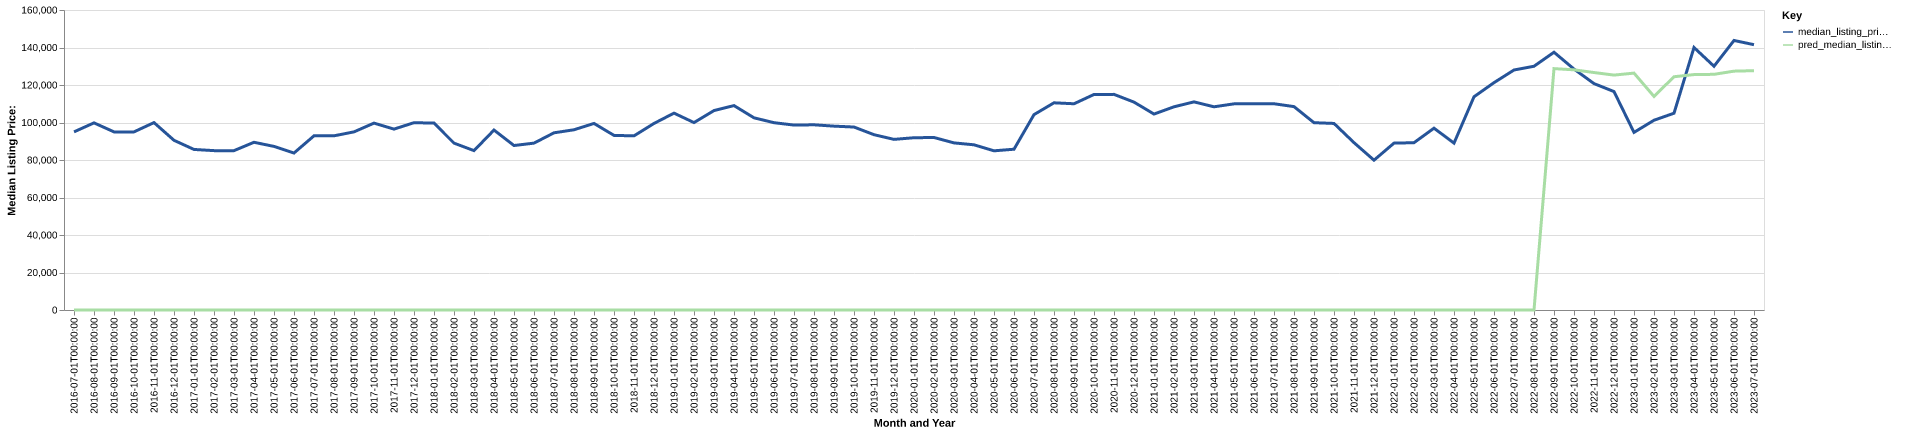

Source data for this figure (header and first rows):
date, time_idx, median_listing_price, thirty_year_interest_rate_five, month, county_name, active_listing_count, median_days_on_market, pred_median_listing_price, month_year
2016-07-01, 0, 95000, 3.72, 7, randolph, il, 105.0, 73.0, 0, Jul-2016
2016-08-01, 1, 99800, 3.73, 8, randolph, il, 102.0, 83.0, 0, Aug-2016
2016-09-01, 2, 95000, 3.66, 9, randolph, il, 98.0, 97.0, 0, Sep-2016
2016-10-01, 3, 95000, 3.64, 10, randolph, il, 93.0, 105.0, 0, Oct-2016
2016-11-01, 4, 99950, 3.66, 11, randolph, il, 93.0, 85.0, 0, Nov-2016
2016-12-01, 5, 90500, 3.48, 12, randolph, il, 95.0, 88.0, 0, Dec-2016
2017-01-01, 6, 85625, 3.45, 1, randolph, il, 93.0, 99.0, 0, Jan-2017
2017-02-01, 7, 85000, 3.5, 2, randolph, il, 88.0, 121.0, 0, Feb-2017
2017-03-01, 8, 85000, 3.52, 3, randolph, il, 88.0, 117.0, 0, Mar-2017
2017-04-01, 9, 89450, 4.03, 4, randolph, il, 90.0, 94.0, 0, Apr-2017
2017-05-01, 10, 87250, 4.32, 5, randolph, il, 80.0, 90.0, 0, May-2017
2017-06-01, 11, 83725, 4.2, 6, randolph, il, 77.0, 94.0, 0, Jun-2017
2017-07-01, 12, 92900, 4.19, 7, randolph, il, 78.0, 93.0, 0, Jul-2017
2017-08-01, 13, 92900, 4.3, 8, randolph, il, 82.0, 82.0, 0, Aug-2017
2017-09-01, 14, 95000, 4.1, 9, randolph, il, 90.0, 72.0, 0, Sep-2017
2017-10-01, 15, 99675, 4.05, 10, randolph, il, 86.0, 77.0, 0, Oct-2017
2017-11-01, 16, 96475, 3.94, 11, randolph, il, 80.0, 89.0, 0, Nov-2017
2017-12-01, 17, 99900, 4.03, 12, randolph, il, 78.0, 101.0, 0, Dec-2017
2018-01-01, 18, 99675, 3.93, 1, randolph, il, 74.0, 119.0, 0, Jan-2018
2018-02-01, 19, 89000, 3.83, 2, randolph, il, 77.0, 125.0, 0, Feb-2018
2018-03-01, 20, 85000, 3.94, 3, randolph, il, 63.0, 129.0, 0, Mar-2018
2018-04-01, 21, 95975, 3.95, 4, randolph, il, 59.0, 122.0, 0, Apr-2018
2018-05-01, 22, 87725, 3.99, 5, randolph, il, 62.0, 98.0, 0, May-2018
2018-06-01, 23, 89000, 4.15, 6, randolph, il, 72.0, 63.0, 0, Jun-2018
2018-07-01, 24, 94500, 4.4, 7, randolph, il, 75.0, 70.0, 0, Jul-2018
2018-08-01, 25, 96125, 4.46, 8, randolph, il, 83.0, 65.0, 0, Aug-2018
2018-09-01, 26, 99500, 4.58, 9, randolph, il, 85.0, 76.0, 0, Sep-2018
2018-10-01, 27, 93125, 4.66, 10, randolph, il, 96.0, 78.0, 0, Oct-2018
2018-11-01, 28, 92875, 4.62, 11, randolph, il, 91.0, 87.0, 0, Nov-2018
2018-12-01, 29, 99500, 4.54, 12, randolph, il, 91.0, 99.0, 0, Dec-2018
2019-01-01, 30, 105000, 4.6, 1, randolph, il, 85.0, 113.0, 0, Jan-2019
2019-02-01, 31, 99950, 4.72, 2, randolph, il, 80.0, 121.0, 0, Feb-2019
2019-03-01, 32, 106371, 4.9, 3, randolph, il, 84.0, 110.0, 0, Mar-2019
2019-04-01, 33, 109021, 4.94, 4, randolph, il, 82.0, 97.0, 0, Apr-2019
2019-05-01, 34, 102500, 4.75, 5, randolph, il, 89.0, 80.0, 0, May-2019
2019-06-01, 35, 99900, 4.51, 6, randolph, il, 88.0, 87.0, 0, Jun-2019
2019-07-01, 36, 98625, 4.41, 7, randolph, il, 90.0, 97.0, 0, Jul-2019
2019-08-01, 37, 98773, 4.41, 8, randolph, il, 93.0, 94.0, 0, Aug-2019
2019-09-01, 38, 98057, 4.2, 9, randolph, il, 91.0, 93.0, 0, Sep-2019
2019-10-01, 39, 97580, 4.14, 10, randolph, il, 90.0, 93.0, 0, Oct-2019
2019-11-01, 40, 93500, 3.84, 11, randolph, il, 97.0, 94.0, 0, Nov-2019
2019-12-01, 41, 91000, 3.81, 12, randolph, il, 100.0, 86.0, 0, Dec-2019
2020-01-01, 42, 91875, 3.75, 1, randolph, il, 104.0, 100.0, 0, Jan-2020
2020-02-01, 43, 92000, 3.73, 2, randolph, il, 97.0, 114.0, 0, Feb-2020
2020-03-01, 44, 89125, 3.78, 3, randolph, il, 98.0, 112.0, 0, Mar-2020
2020-04-01, 45, 88100, 3.75, 4, randolph, il, 97.0, 127.0, 0, Apr-2020
2020-05-01, 46, 84900, 3.74, 5, randolph, il, 96.0, 112.0, 0, May-2020
2020-06-01, 47, 85750, 3.72, 6, randolph, il, 83.0, 129.0, 0, Jun-2020
2020-07-01, 48, 104200, 3.49, 7, randolph, il, 78.0, 133.0, 0, Jul-2020
2020-08-01, 49, 110500, 3.65, 8, randolph, il, 74.0, 120.0, 0, Aug-2020
2020-09-01, 50, 109995, 3.33, 9, randolph, il, 76.0, 89.0, 0, Sep-2020
2020-10-01, 51, 114950, 3.28, 10, randolph, il, 80.0, 79.0, 0, Oct-2020
2020-11-01, 52, 115000, 3.21, 11, randolph, il, 78.0, 72.0, 0, Nov-2020
2020-12-01, 53, 110874, 3.07, 12, randolph, il, 82.0, 70.0, 0, Dec-2020
2021-01-01, 54, 104500, 2.99, 1, randolph, il, 68.0, 89.0, 0, Jan-2021
2021-02-01, 55, 108374, 2.93, 2, randolph, il, 56.0, 115.0, 0, Feb-2021
2021-03-01, 56, 110998, 2.88, 3, randolph, il, 56.0, 129.0, 0, Mar-2021
2021-04-01, 57, 108375, 2.84, 4, randolph, il, 48.0, 117.0, 0, Apr-2021
2021-05-01, 58, 109948, 2.71, 5, randolph, il, 48.0, 58.0, 0, May-2021
2021-06-01, 59, 109948, 2.79, 6, randolph, il, 45.0, 54.0, 0, Jun-2021
... 25 more rows
